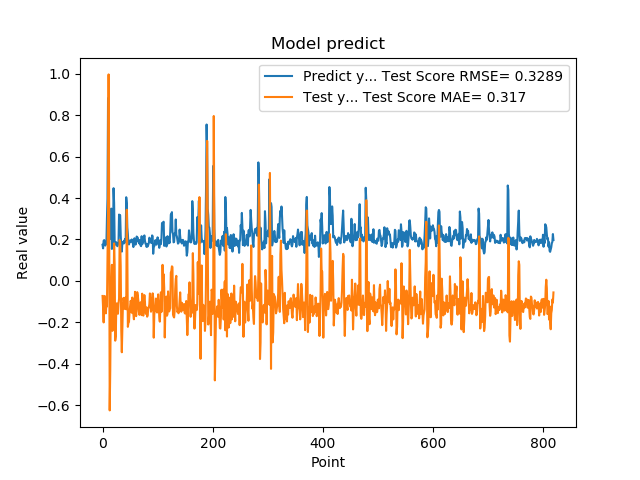

The data file committed next to this chart (first rows):
1.742661595344543457e-01, -7.239529641270674165e-02
1.572303026914596558e-01, -1.286053298716834103e-01
1.941800117492676059e-01, -2.001011075536373585e-01
1.970258951187133512e-01, -7.443991522819601303e-02
1.859861761331558505e-01, -7.240598982493838542e-02
1.705197989940643033e-01, -1.395912026558178698e-01
1.844120919704437256e-01, -1.562660077153897320e-01
1.779371052980423251e-01, -1.117440237432467676e-01
3.004232645034790039e-01, -1.231741143370510688e-01
3.969086110591887873e-01, 9.012660658404091085e-02
8.820003867149353027e-01, 3.380845168037104331e-01
6.841114759445190430e-01, 9.963131925429148383e-01
2.116497457027435580e-01, 3.706262546486862042e-01
2.014262527227401733e-01, -6.243995742239150104e-01
2.061583995819092074e-01, -4.302344241715690409e-01
3.160260915756225586e-01, -1.128366042963206972e-01
3.489396274089813232e-01, 2.813664426844009799e-03
1.544443815946578979e-01, 7.777278632293038729e-02
1.959947794675827026e-01, -2.408067987138798882e-01
1.894801408052444180e-01, -2.064334600721768331e-01
4.474425017833709162e-01, -8.605392430089854605e-02
3.771362304687500555e-01, 1.811857096733321404e-01
1.889318972826004028e-01, 7.858419731432400579e-02
1.752775162458419522e-01, -2.880949707770276147e-01
1.822472065687180121e-01, -2.669513036092572289e-01
1.866402029991149902e-01, -1.225295396738927817e-01
1.715678423643112183e-01, -1.078659281051072005e-01
1.676391065120696744e-01, -1.545568211063209352e-01
1.773854047060013095e-01, -1.582246875866540892e-01
1.872433423995972235e-01, -1.114049438092424849e-01
3.204146027565002441e-01, -8.550007382004091994e-02
3.134283721446990967e-01, 1.974769132367878988e-01
3.171058297157288153e-01, 1.902486473361371389e-01
2.202603369951247891e-01, 7.014127525245046624e-02
1.659800857305526733e-01, -2.372000024229878601e-01
1.415748745203018188e-01, -3.439776754991107910e-01
1.852595061063766479e-01, -2.247599386756347628e-01
1.814238876104354858e-01, -1.151125786055166994e-01
1.905867606401443481e-01, -8.166046134297808012e-02
1.810430586338043213e-01, -9.663748275532374477e-02
1.954265981912612915e-01, -1.347739777168008302e-01
2.029463946819305142e-01, -1.109358962066581133e-01
1.862521618604660034e-01, -7.878106111029707648e-02
4.038094580173492432e-01, -1.367104068369594527e-01
3.743042349815369207e-01, 3.434227717599910856e-01
2.572054266929626465e-01, 1.358846280777553650e-01
2.253161966800689420e-01, -2.213008882241656872e-01
1.787700653076171875e-01, -2.014024701829258412e-01
1.761920750141143799e-01, -1.983493093903373750e-01
1.861467957496643066e-01, -1.508659993392536813e-01
1.954011768102645874e-01, -1.219754334743486657e-01
1.907722949981689176e-01, -9.593641832840299477e-02
1.898660957813262939e-01, -1.041277340141505969e-01
2.001174986362457275e-01, -1.532661700618935252e-01
1.922753006219863892e-01, -8.008937026670721882e-02
1.810636967420578003e-01, -1.003784489486843345e-01
1.635809391736984530e-01, -1.599896583762024371e-01
1.916799396276473999e-01, -1.849172935686717589e-01
2.058236002922058105e-01, -1.227800899654504369e-01
1.857409924268722812e-01, -5.242469800749655073e-02
1.752161234617233276e-01, -1.243277534741909773e-01
... 759 more rows
